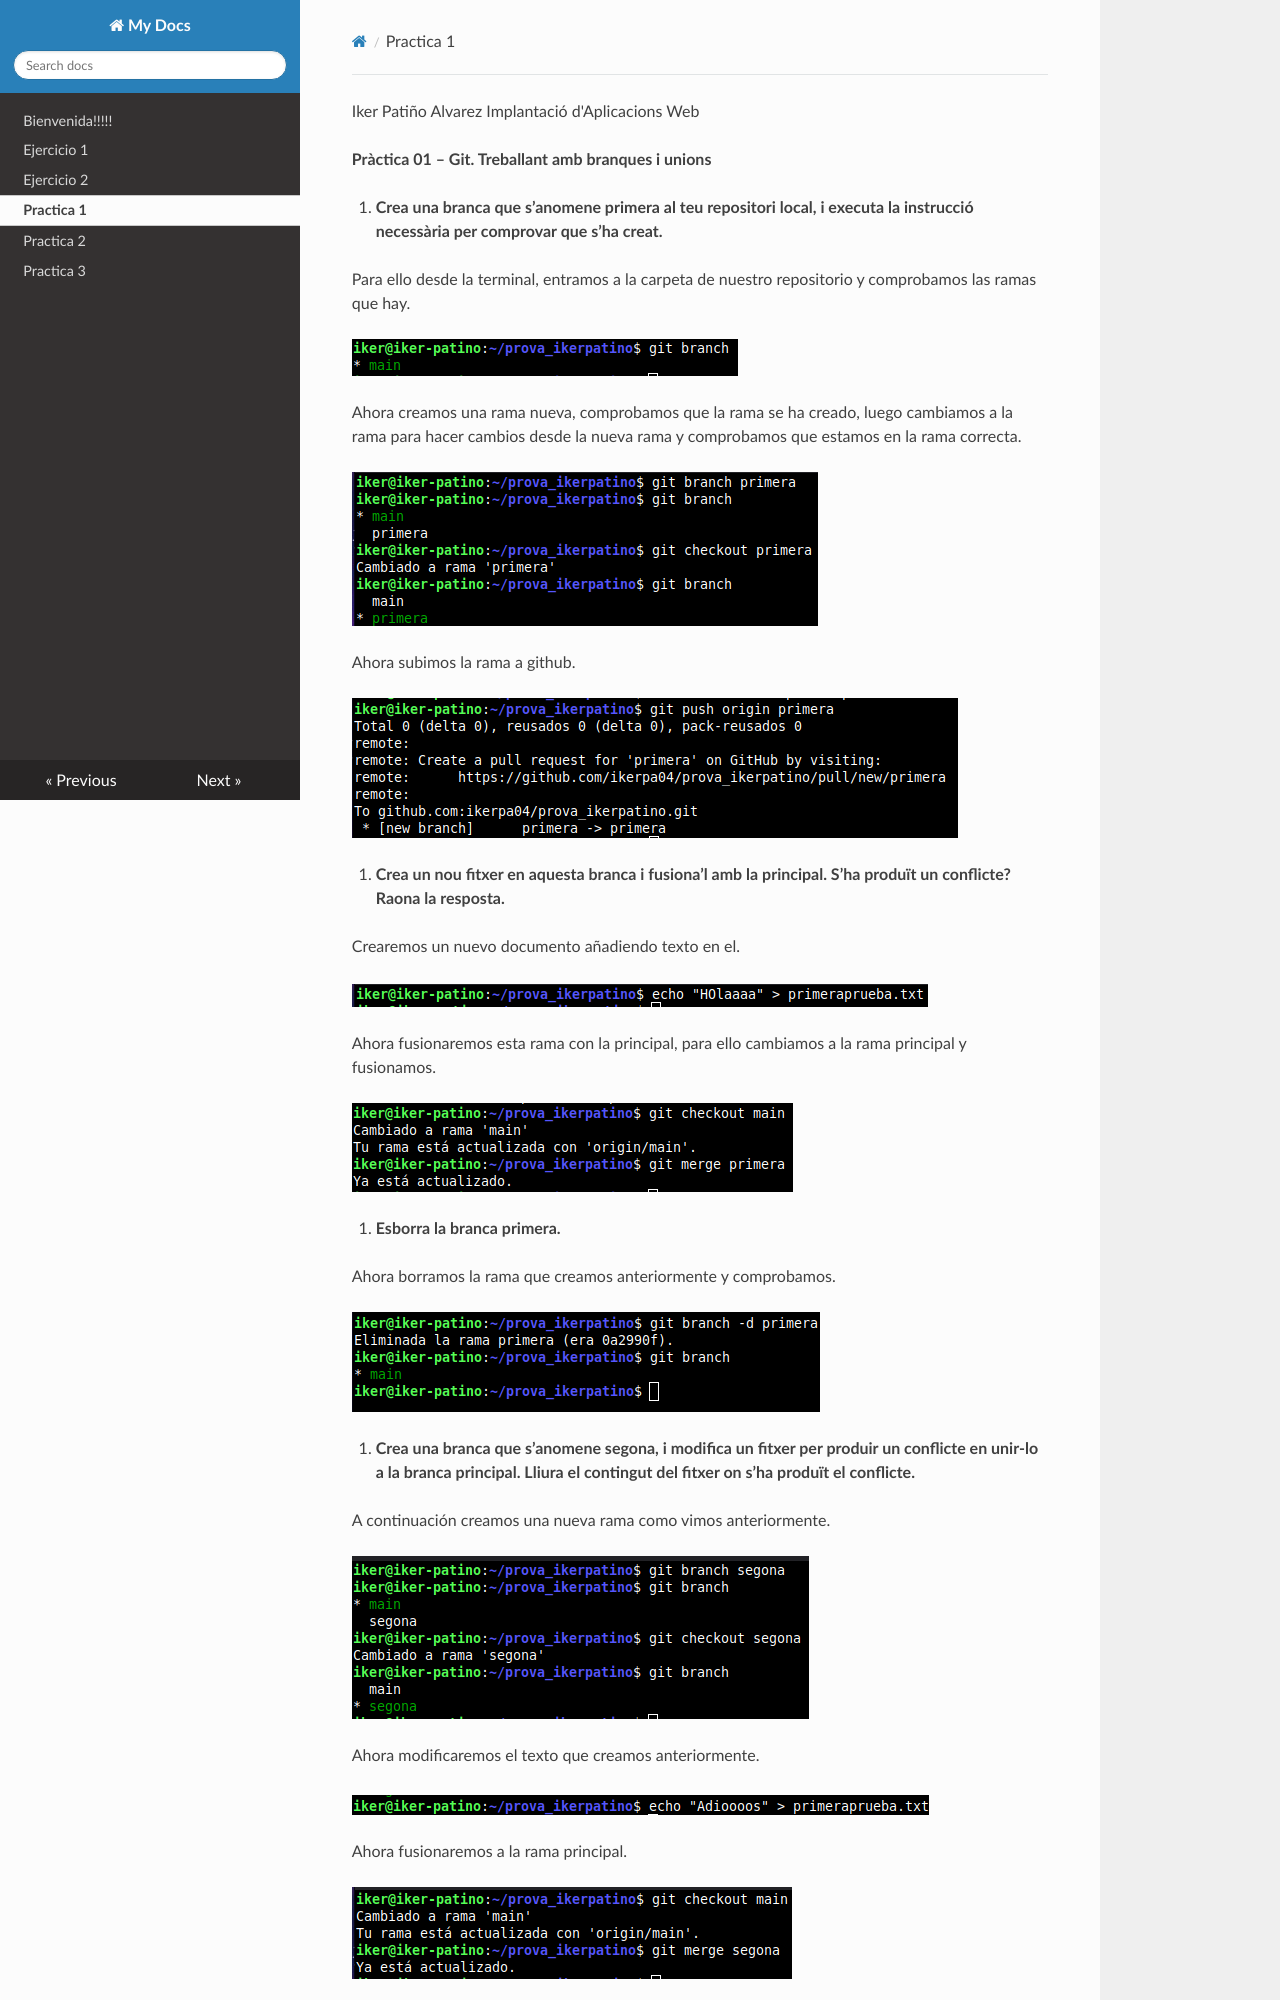

repository: ikerpa04/practica4 · page: pt1/u1_pt1_IkerPatiño/index.html · generator: mkdocs

Iker Patiño Alvarez Implantació d'Aplicacions Web

**Pràctica 01 – Git. Treballant amb branques i unions**

1. **Crea una branca que s’anomene primera al teu repositori local, i executa la instrucció necessària per comprovar que s’ha creat.**

   Para ello desde la terminal, entramos a la carpeta de nuestro repositorio y comprobamos las ramas que hay.

![](Aspose.Words.31ea791c-c375-4ca1-98ec-ce19159fa26f.001.png)

Ahora creamos una rama nueva, comprobamos que la rama se ha creado, luego cambiamos a la rama para hacer cambios desde la nueva rama y comprobamos que estamos en la rama correcta.

![](Aspose.Words.31ea791c-c375-4ca1-98ec-ce19159fa26f.002.png)

Ahora subimos la rama a github.

![](Aspose.Words.31ea791c-c375-4ca1-98ec-ce19159fa26f.003.png)

2. **Crea un nou fitxer en aquesta branca i fusiona’l amb la principal. S’ha produït un conflicte? Raona la resposta.**

   Crearemos un nuevo documento añadiendo texto en el.

![](Aspose.Words.31ea791c-c375-4ca1-98ec-ce19159fa26f.004.png)

Ahora fusionaremos esta rama con la principal, para ello cambiamos a la rama principal y fusionamos.

![](Aspose.Words.31ea791c-c375-4ca1-98ec-ce19159fa26f.005.png)

3. **Esborra la branca primera.**

Ahora borramos la rama que creamos anteriormente y comprobamos.

![](Aspose.Words.31ea791c-c375-4ca1-98ec-ce19159fa26f.006.png)

4. **Crea una branca que s’anomene segona, i modifica un fitxer per produir un conflicte en unir-lo a la branca principal. Lliura el contingut del fitxer on s’ha produït el conflicte.**

   A continuación creamos una nueva rama como vimos anteriormente.

![](Aspose.Words.31ea791c-c375-4ca1-98ec-ce19159fa26f.007.png)

Ahora modificaremos el texto que creamos anteriormente.

![](Aspose.Words.31ea791c-c375-4ca1-98ec-ce19159fa26f.008.png)

Ahora fusionaremos a la rama principal.
